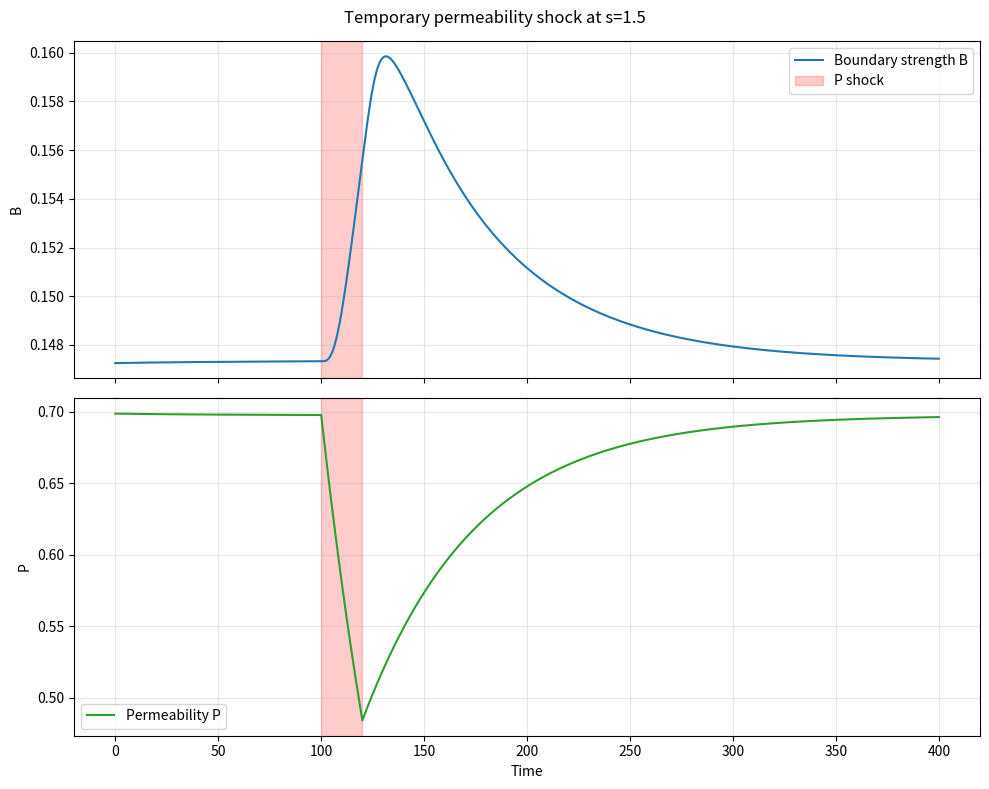

This figure's Python source:
import numpy as np
import pandas as pd
import matplotlib.pyplot as plt

# Same model as before, but with ability to temporarily set P to a low value
PARAMS = dict(
    n=0.120, alpha=1.339, beta=0.539,
    s=0.908, lam=2.700, mu=1.841,
    theta=0.196, kb=23.591,
    rhoB=0.154, dB=0.117,
    rhoT=0.546, betaT=0.766, dT=0.067, gamma=0.110,
    rhoE=0.073, eta=2.065, cE=0.489, ke=24.382, dE=0.059,
    rhoP=0.02, kP=20.0, thetaP=0.15,
)

def sigmoid(z):
    return 1.0 / (1.0 + np.exp(-np.clip(z, -60, 60)))

def deriv(x, p, s, theta, force_P=None):
    U, B, T, E, P = x
    F = s * U / ((1 + p["lam"] * T) * (1 + p["mu"] * B))
    block = (1.0 - P) * B
    b_drive = sigmoid(p["kb"] * (F - theta))
    e_drive = sigmoid(p["ke"] * (p["alpha"] * U / (1 + p["eta"] * block) - p["cE"]))
    dU = p["n"] * (1 - U) - p["alpha"] * E * (1 - p["beta"] * block) * U
    dB = p["rhoB"] * b_drive - p["dB"] * B
    dT = p["rhoT"] * E * (1 - p["betaT"] * block) - p["dT"] * T - p["gamma"] * block * T
    dE = p["rhoE"] * e_drive - p["dE"] * E
    desired_P = 1.0 - sigmoid(p["kP"] * (F - p["thetaP"]))
    if force_P is not None:
        P_target = force_P
    else:
        P_target = desired_P
    dP = p["rhoP"] * (P_target - P)
    return np.array([dU, dB, dT, dE, dP]), F

def simulate_with_P_shock(x0, s, theta, t_end=400, dt=0.05,
                          shock_start=100, shock_duration=20,
                          shock_P=0.05, p=PARAMS):
    times = np.arange(0, t_end + dt, dt)
    x = np.array(x0, dtype=float)
    rows = []
    for t in times:
        # Force P during shock window
        force_P = shock_P if (shock_start <= t < shock_start + shock_duration) else None
        dx, F = deriv(x, p, s, theta, force_P=force_P)
        rows.append([t, *x, s, theta, F])
        x = np.clip(x + dt * dx, 0.0, 1.0)
    return pd.DataFrame(rows, columns=["t","U","B","T","E","P","s","theta","F"])

# Find open attractor at s=1.5
s_test = 1.5
theta_test = PARAMS["theta"]
df_open = simulate_with_P_shock((0.2,0.02,0.95,0.90,0.9), s=s_test, theta=theta_test,
                                t_end=300, dt=0.05, shock_start=9999, shock_duration=0,
                                shock_P=0.0)
x_open = df_open[["U","B","T","E","P"]].iloc[-1].to_numpy()
print(f"Open attractor at s={s_test}: B={x_open[1]:.3f}, P={x_open[4]:.3f}")

# Run shock experiment
shock_duration = 20
df_shock = simulate_with_P_shock(x_open, s=s_test, theta=theta_test,
                                 t_end=400, dt=0.05,
                                 shock_start=100, shock_duration=shock_duration,
                                 shock_P=0.05)

# Plot
fig, axes = plt.subplots(2,1, figsize=(10,8), sharex=True)
axes[0].plot(df_shock["t"], df_shock["B"], color="#1f77b4", label="Boundary strength B")
axes[0].axvspan(100, 100+shock_duration, color="red", alpha=0.2, label="P shock")
axes[0].set_ylabel("B")
axes[0].legend()
axes[0].grid(alpha=0.3)

axes[1].plot(df_shock["t"], df_shock["P"], color="#2ca02c", label="Permeability P")
axes[1].axvspan(100, 100+shock_duration, color="red", alpha=0.2)
axes[1].set_ylabel("P")
axes[1].set_xlabel("Time")
axes[1].legend()
axes[1].grid(alpha=0.3)
plt.suptitle(f"Temporary permeability shock at s={s_test}")
plt.tight_layout()
plt.savefig("permeability_shock_experiment.png", dpi=150)
plt.show()

# Record final state
final_row = df_shock.iloc[-1]
print(f"After shock: B={final_row['B']:.3f}, P={final_row['P']:.3f}, "
      f"T={final_row['T']:.3f}, E={final_row['E']:.3f}")
